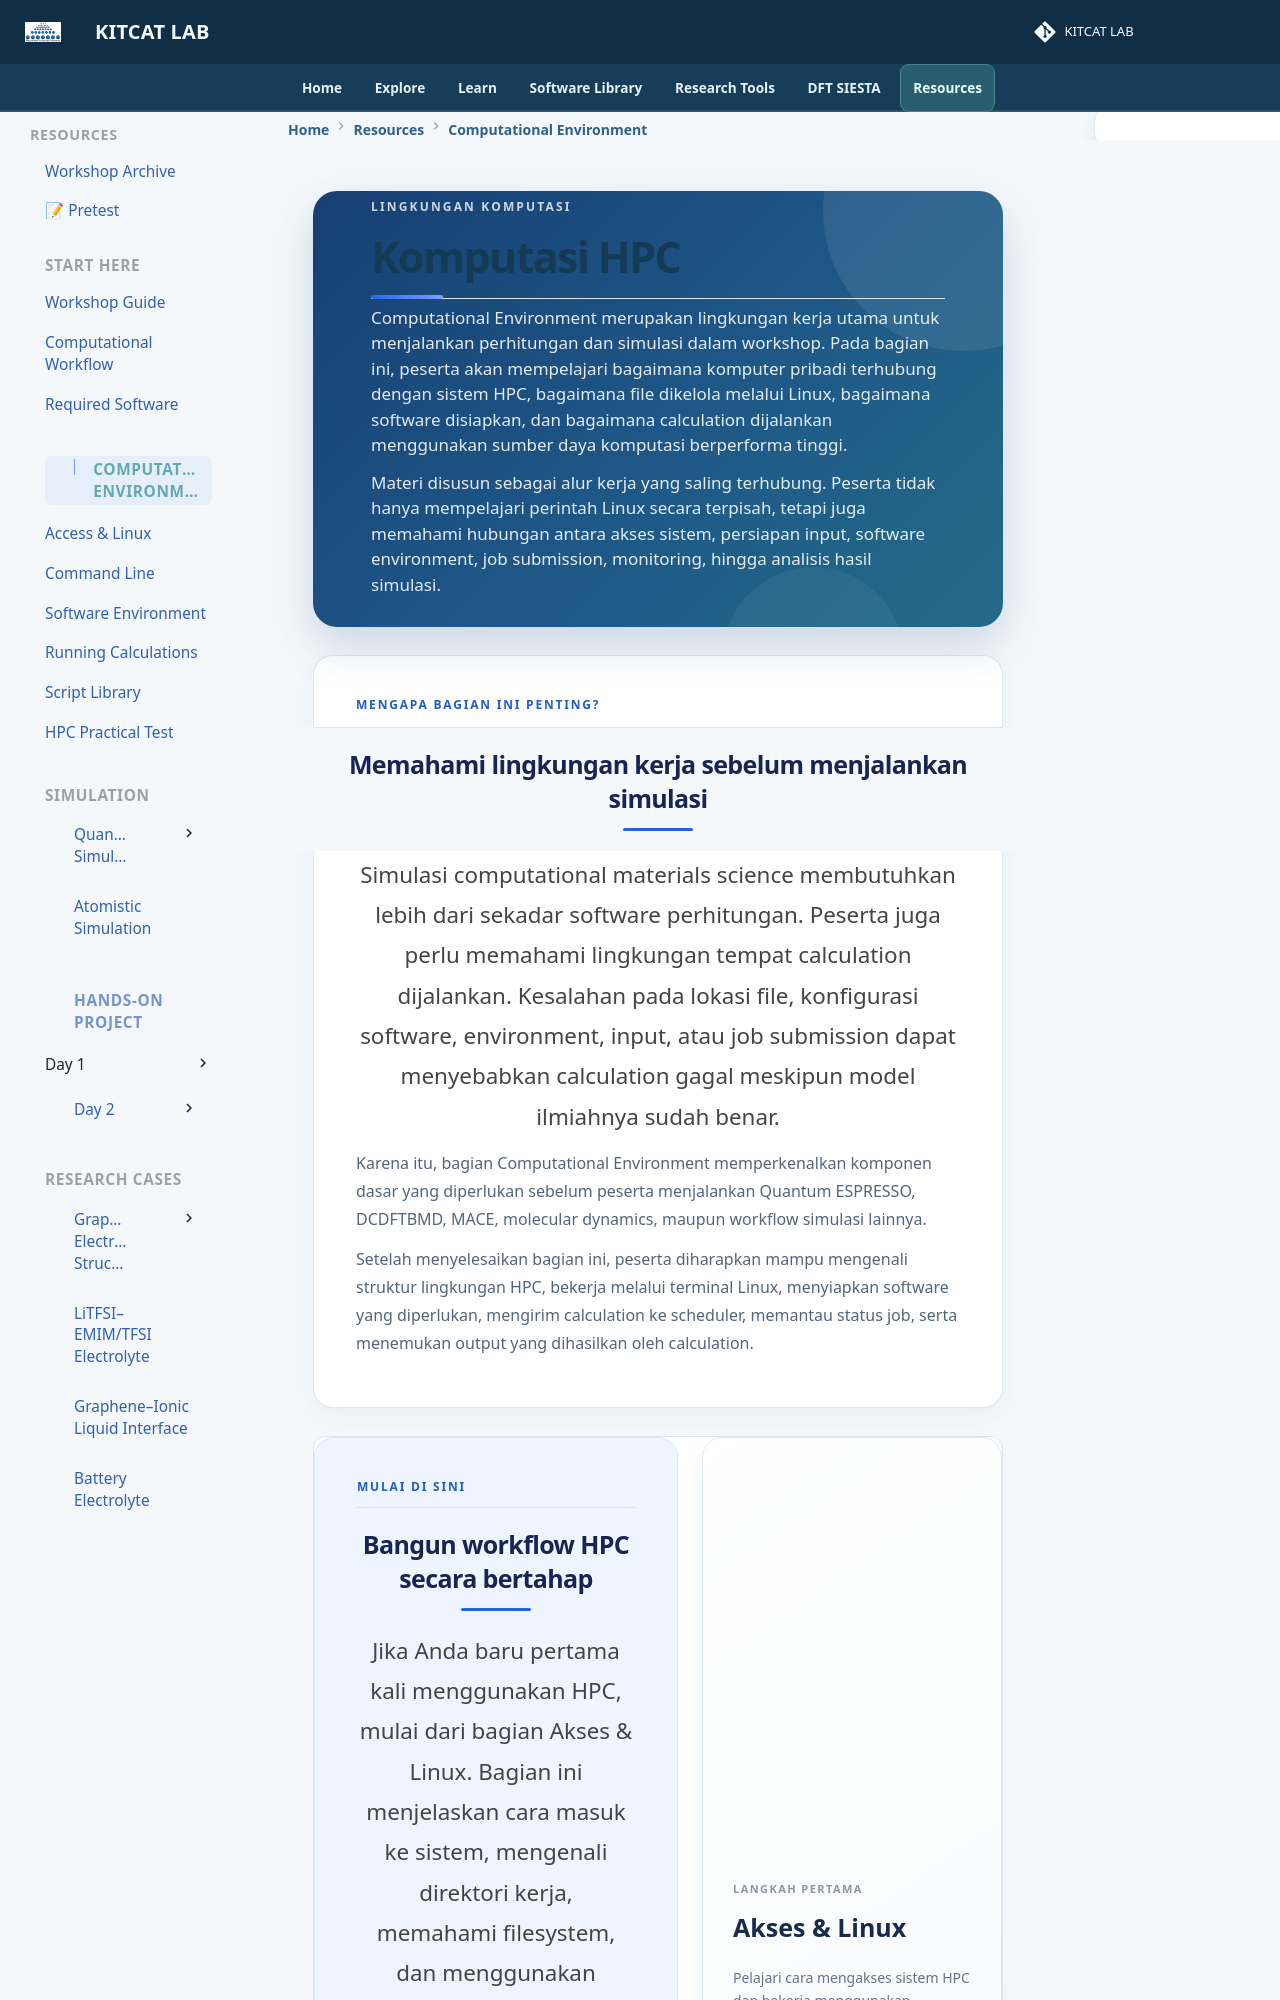

repository: lala002-brin/MKI-Workshop · page: environment/index.html · generator: mkdocs

<div class="hpc-overview">

  <!-- =====================================================
       HERO
       ===================================================== -->

  <section class="hpc-overview-hero">

    <div class="hpc-overview-kicker">
      LINGKUNGAN KOMPUTASI
    </div>

    <h1>
      Komputasi HPC
    </h1>

    <p>
      Computational Environment merupakan lingkungan kerja utama
      untuk menjalankan perhitungan dan simulasi dalam workshop.
      Pada bagian ini, peserta akan mempelajari bagaimana komputer
      pribadi terhubung dengan sistem HPC, bagaimana file dikelola
      melalui Linux, bagaimana software disiapkan, dan bagaimana
      calculation dijalankan menggunakan sumber daya komputasi
      berperforma tinggi.
    </p>

    <p>
      Materi disusun sebagai alur kerja yang saling terhubung.
      Peserta tidak hanya mempelajari perintah Linux secara terpisah,
      tetapi juga memahami hubungan antara akses sistem, persiapan
      input, software environment, job submission, monitoring,
      hingga analisis hasil simulasi.
    </p>

  </section>


  <!-- =====================================================
       INTRODUCTION
       ===================================================== -->

  <section class="hpc-overview-intro">

    <div class="hpc-overview-intro-label">
      MENGAPA BAGIAN INI PENTING?
    </div>

    <h2>
      Memahami lingkungan kerja sebelum menjalankan simulasi
    </h2>

    <p>
      Simulasi computational materials science membutuhkan lebih dari
      sekadar software perhitungan. Peserta juga perlu memahami
      lingkungan tempat calculation dijalankan. Kesalahan pada lokasi
      file, konfigurasi software, environment, input, atau job submission
      dapat menyebabkan calculation gagal meskipun model ilmiahnya
      sudah benar.
    </p>

    <p>
      Karena itu, bagian Computational Environment memperkenalkan
      komponen dasar yang diperlukan sebelum peserta menjalankan
      Quantum ESPRESSO, DCDFTBMD, MACE, molecular dynamics,
      maupun workflow simulasi lainnya.
    </p>

    <p>
      Setelah menyelesaikan bagian ini, peserta diharapkan mampu
      mengenali struktur lingkungan HPC, bekerja melalui terminal Linux,
      menyiapkan software yang diperlukan, mengirim calculation ke
      scheduler, memantau status job, serta menemukan output yang
      dihasilkan oleh calculation.
    </p>

  </section>


  <!-- =====================================================
       START HERE
       ===================================================== -->

  <section class="hpc-overview-start">

    <div class="hpc-overview-start-main">

      <span>
        MULAI DI SINI
      </span>

      <h2>
        Bangun workflow HPC secara bertahap
      </h2>

      <p>
        Jika Anda baru pertama kali menggunakan HPC, mulai dari
        bagian Akses & Linux. Bagian ini menjelaskan cara masuk
        ke sistem, mengenali direktori kerja, memahami filesystem,
        dan menggunakan terminal untuk menjalankan perintah dasar.
      </p>

      <p>
        Setelah memahami Linux, lanjutkan ke Software Environment.
        Di sini Anda akan belajar bagaimana software, compiler,
        library, module, dan Python environment disiapkan sebelum
        calculation dijalankan.
      </p>

      <p>
        Tahap berikutnya adalah Running Calculations. Pada bagian
        tersebut, Anda akan mempelajari bagaimana input disiapkan,
        job dikirim melalui scheduler, proses calculation dipantau,
        dan output diperiksa setelah pekerjaan selesai.
      </p>

    </div>


    <div class="hpc-overview-start-next">

      <small>
        LANGKAH PERTAMA
      </small>

      <strong>
        Akses & Linux
      </strong>

      <p>
        Pelajari cara mengakses sistem HPC dan bekerja
        menggunakan lingkungan Linux.
      </p>

      <a href="access-linux/">
        Mulai Belajar →
      </a>

    </div>

  </section>


  <!-- =====================================================
       ENVIRONMENT
       ===================================================== -->

  <section class="hpc-overview-section-head">
